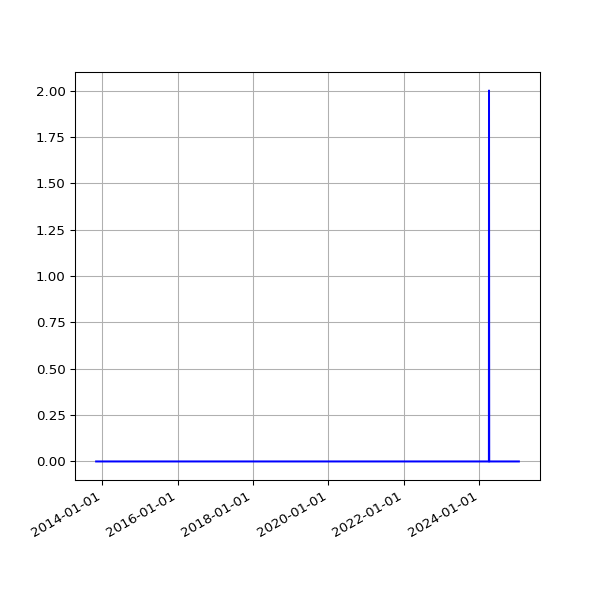

Source data for this figure (header and first rows):
date, fail
2013-11-04 10:02:58 +0000, 
2013-11-05 03:51:50 +0000, 
2013-11-06 03:39:36 +0000, 
2013-11-07 03:44:18 +0000, 
2013-11-08 03:49:56 +0000, 
2013-11-09 04:02:57 +0000, 
2013-11-10 03:28:18 +0000, 
2013-11-11 03:43:31 +0000, 
2013-11-12 04:09:49 +0000, 
2013-11-13 04:17:11 +0000, 
2013-11-14 03:34:20 +0000, 
2013-11-15 03:40:17 +0000, 
2013-11-16 03:32:06 +0000, 
2013-11-17 03:26:32 +0000, 
2013-11-18 03:40:30 +0000, 
2013-11-19 03:32:58 +0000, 
2013-11-20 03:45:31 +0000, 
2013-11-21 00:22:41 +0000, 
2013-11-23 03:53:55 +0000, 
2013-11-24 03:44:40 +0000, 
2013-11-25 03:55:14 +0000, 
2013-11-26 03:54:42 +0000, 
2013-11-27 02:39:15 +0000, 
2013-11-28 02:45:13 +0000, 
2013-11-29 02:53:16 +0000, 
2013-11-29 13:52:45 +0000, 
2013-11-30 02:38:52 +0000, 
2013-12-01 02:42:02 +0000, 
2013-12-02 02:51:58 +0000, 
2013-12-03 04:32:38 +0000, 
2013-12-04 04:03:25 +0000, 
2013-12-05 03:53:11 +0000, 
2013-12-06 02:54:29 +0000, 
2013-12-07 02:34:50 +0000, 
2013-12-08 02:36:39 +0000, 
2013-12-09 02:52:24 +0000, 
2013-12-10 02:46:19 +0000, 
2013-12-11 02:54:20 +0000, 
2013-12-12 03:04:44 +0000, 
2013-12-13 02:57:01 +0000, 
2013-12-14 02:38:45 +0000, 
2013-12-15 03:04:13 +0000, 
2013-12-16 02:55:23 +0000, 
2013-12-17 02:58:50 +0000, 
2013-12-18 02:52:19 +0000, 
2013-12-19 03:59:42 +0000, 
2013-12-20 04:06:15 +0000, 
2013-12-20 16:56:27 +0000, 
2013-12-21 02:31:09 +0000, 
2013-12-22 08:37:23 +0000, 
2013-12-23 04:25:16 +0000, 
2013-12-24 04:29:27 +0000, 
2013-12-25 03:10:58 +0000, 
2013-12-26 03:04:01 +0000, 
2013-12-27 03:17:26 +0000, 
2013-12-28 03:04:54 +0000, 
2013-12-30 02:52:57 +0000, 
2013-12-31 02:54:44 +0000, 
2014-01-01 02:59:11 +0000, 
2014-01-02 04:08:28 +0000, 
... 3,131 more rows
